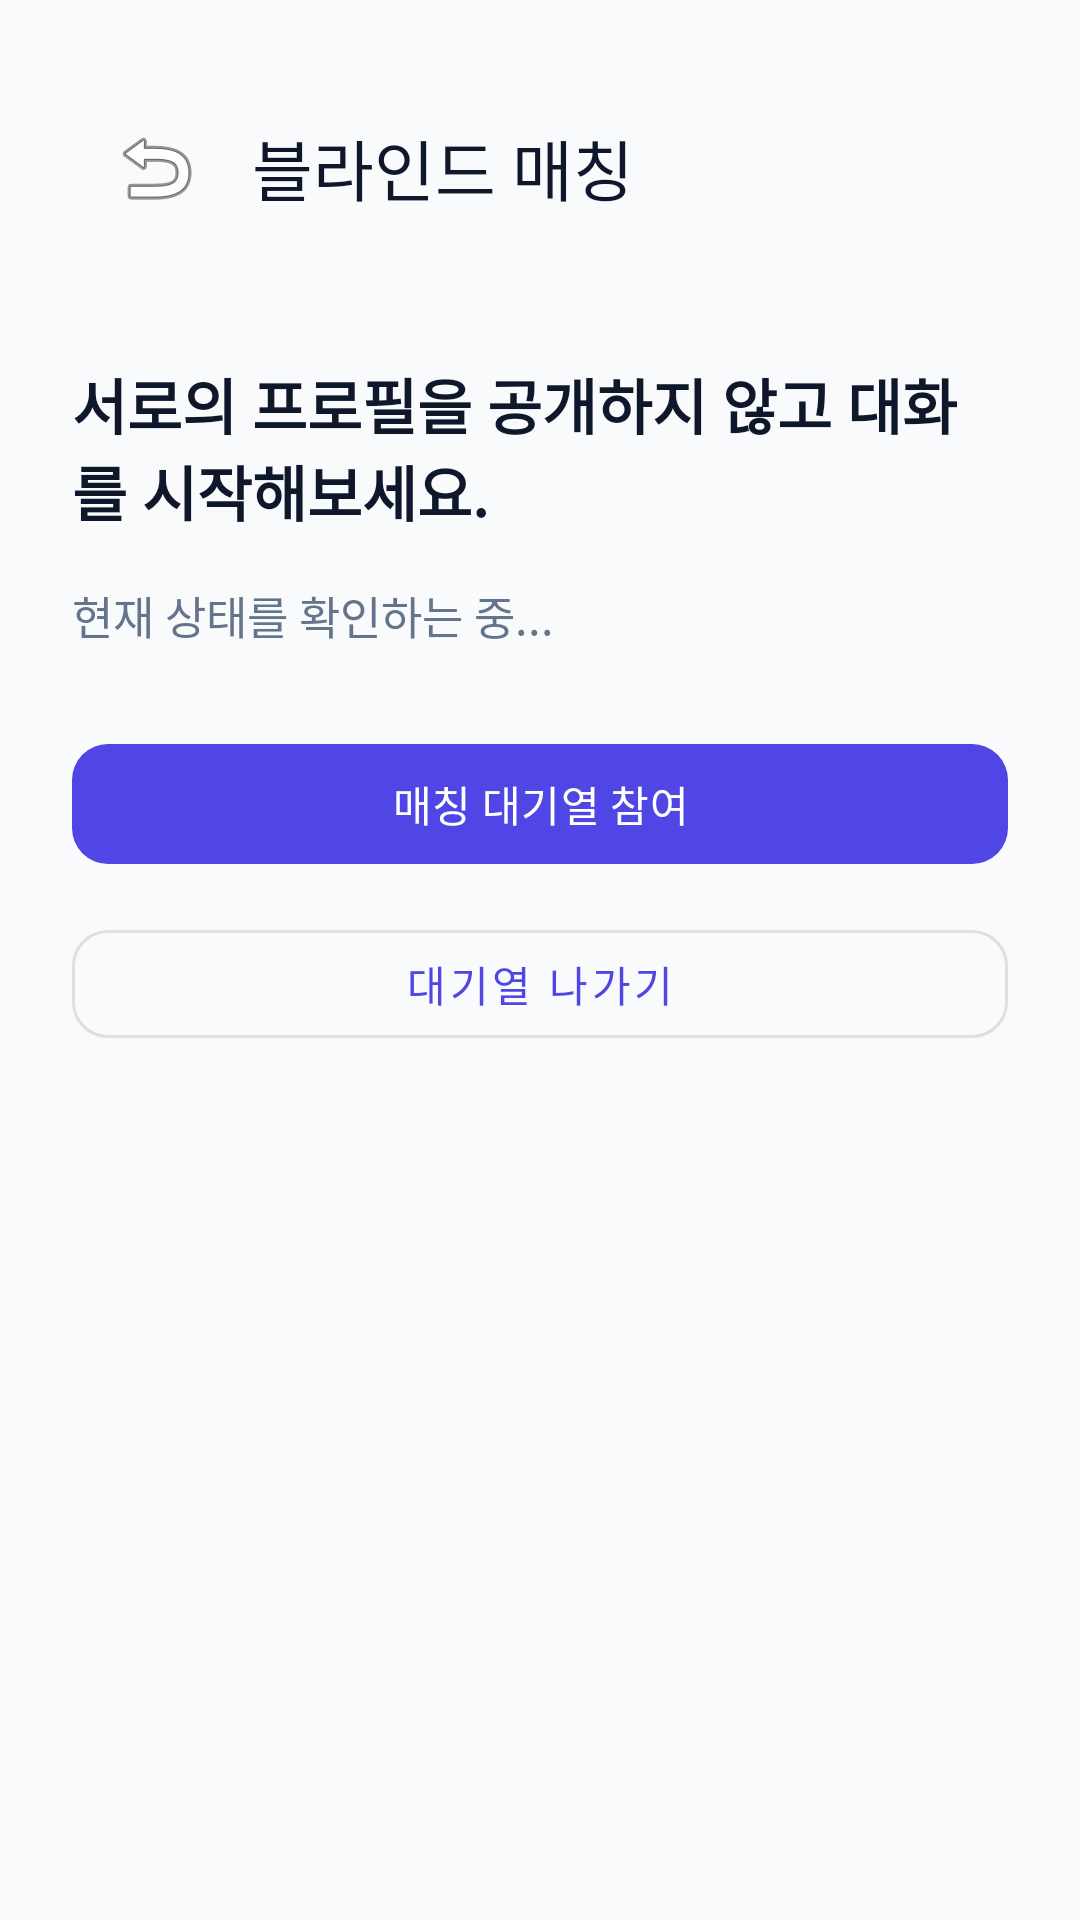

Android layout source for this screen:
<!-- AndroidManifest.xml: application theme Theme.EchoMind -->
<!-- res/layout/activity_blind_match.xml -->
<?xml version="1.0" encoding="utf-8"?>
<LinearLayout xmlns:android="http://schemas.android.com/apk/res/android"
    xmlns:app="http://schemas.android.com/apk/res-auto"
    android:layout_width="match_parent"
    android:layout_height="match_parent"
    android:orientation="vertical"
    android:background="@color/background"
    android:padding="24dp">
    <com.google.android.material.appbar.MaterialToolbar
        android:id="@+id/toolbar"
        android:layout_width="match_parent"
        android:layout_height="wrap_content"
        android:minHeight="?attr/actionBarSize"
        app:navigationIcon="@android:drawable/ic_menu_revert"
        app:title="블라인드 매칭"
        app:titleTextColor="@color/text_primary" />
    <TextView
        android:layout_width="match_parent"
        android:layout_height="wrap_content"
        android:layout_marginTop="32dp"
        android:text="서로의 프로필을 공개하지 않고 대화를 시작해보세요."
        android:textColor="@color/text_primary"
        android:textSize="20sp"
        android:fontFamily="sans-serif-black" />
    <TextView
        android:id="@+id/tvStatus"
        android:layout_width="match_parent"
        android:layout_height="wrap_content"
        android:layout_marginTop="16dp"
        android:text="현재 상태를 확인하는 중..."
        android:textColor="@color/text_secondary"
        android:textSize="15sp" />
    <com.google.android.material.button.MaterialButton
        android:id="@+id/btnQueue"
        android:layout_width="match_parent"
        android:layout_height="wrap_content"
        android:layout_marginTop="28dp"
        android:text="매칭 대기열 참여"
        app:cornerRadius="12dp" />
    <com.google.android.material.button.MaterialButton
        android:id="@+id/btnLeave"
        style="@style/Widget.MaterialComponents.Button.OutlinedButton"
        android:layout_width="match_parent"
        android:layout_height="wrap_content"
        android:layout_marginTop="12dp"
        android:text="대기열 나가기"
        app:cornerRadius="12dp" />
    <ProgressBar
        android:id="@+id/progressBar"
        android:layout_width="wrap_content"
        android:layout_height="wrap_content"
        android:layout_gravity="center"
        android:layout_marginTop="20dp"
        android:visibility="gone" />
</LinearLayout>
<!-- resources referenced by this layout -->
<resources>
  <color name="background">#F8FAFC</color>
  <color name="text_primary">#0F172A</color>
  <color name="text_secondary">#64748B</color>
  <style name="Theme.EchoMind" parent="Base.Theme.EchoMind" />
  <style name="Base.Theme.EchoMind" parent="Theme.Material3.DayNight.NoActionBar">
          <item name="colorPrimary">@color/primary</item>
          <item name="colorPrimaryVariant">@color/primary_variant</item>
          <item name="colorOnPrimary">@color/white</item>
          <item name="android:statusBarColor">@color/background</item>
          <item name="android:windowLightStatusBar">true</item>
          <item name="android:windowBackground">@color/background</item>
          <item name="colorSurface">@color/surface</item>
      </style>
  <color name="primary">@color/indigo_600</color>
  <color name="primary_variant">@color/indigo_700</color>
  <color name="white">#FFFFFFFF</color>
  <color name="surface">#FFFFFF</color>
  <color name="indigo_600">#4F46E5</color>
  <color name="indigo_700">#4338CA</color>
</resources>
